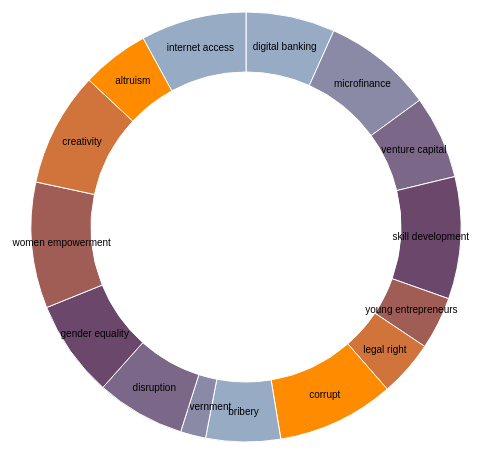
D3 v5 page, settled after 360 driven frames (6 s of simulated time); the page loaded 1 data file(s).


// ── main.js
var width = 650,
    height = 450,
    radius = Math.min(width, height) / 2;

var color = d3.scaleOrdinal()
    .range(["#98abc5", "#8a89a6", "#7b6888", "#6b486b", "#a05d56", "#d0743c", "#ff8c00"]);

var arc = d3.arc()
    .outerRadius(radius - 10)
    .innerRadius(radius - 70);

var pie = d3.pie()
    .sort(null)
    .value(function(d) {
        // console.log("pie chart data",d);
        return d.value;
     });

var svg = d3.select("#chart-area")
    .append("svg")
        .attr("width", width)
        .attr("height", height)
    .append("g")
        .attr("transform", "translate(" + width / 2 + "," + height / 2 + ")");

d3.json("data.json").then((data) => {
    
    // filter data based on the dropdown
    const selectedData = data.All;
    let selectedDataArray = [];

    for (key in selectedData) {
        let individualObject = {};
        individualObject.key = key;
        individualObject.value = selectedData[key];
        selectedDataArray.push(individualObject);
    }

    var g = svg.selectAll(".arc")
      .data(pie(selectedDataArray))
    .enter().append("g")
      .attr("class", "arc");

    g.append("path")
        .attr("d", arc)
        .style("fill", function(d) {
            // console.log("d fill path", d);
            return color(d.data.key);
         });

    g.append("text")
        .attr("transform", function(d) {
            // console.log("data text", d);
            return "translate(" + arc.centroid(d) + ")";
        })
        .attr("dy", ".35em")
        .text(function(d) {
            // console.log("data in text", d);
            return d.data.key;
        });

}).catch((error) => {

    console.log("Error: ", error);

})

### data: data.json
{
 "Basic Development": {
  "poverty": 65.79,
  "agricultur": 37.59,
  "export": 74.55
 },
 "Vulnerability and Disparities": {
  "inequality": 63.55,
  "unemployment": 61.14
 },
 "Environmental Conditions & Infrastructur…": {
  "air pollution": 65.21,
  "food security": 59.66,
  "smart city": 62.1
 },
 "Cultural preference for change": {
  "disruption": 51.72,
  "gender equality": 56.52,
  "women empowerment": 73.34,
  "creativity": 66.66,
  "altruism": 39.48,
  "internet access": 61.45
 },
 "Relevant absorptive capacity": {
  "digital banking": 51.86,
  "microfinance": 64.0,
  "venture capital": 48.55,
  "skill development": 71.14,
  "young entrepreneurs": 30.69
 },
 "Governance": {
  "legal right": 32.66,
  "corrupt": 68.28,
  "bribery": 43.41,
  "e-government": 14.72
 },
 "All": {
  "digital banking": 51.86,
  "microfinance": 64.0,
  "venture capital": 48.55,
  "skill development": 71.14,
  "young entrepreneurs": 30.69,
  "legal right": 32.66,
  "corrupt": 68.28,
  "bribery": 43.41,
  "e-government": 14.72,
  "disruption": 51.72,
  "gender equality": 56.52,
  "women empowerment": 73.34,
  "creativity": 66.66,
  "altruism": 39.48,
  "internet access": 61.45
 }
}